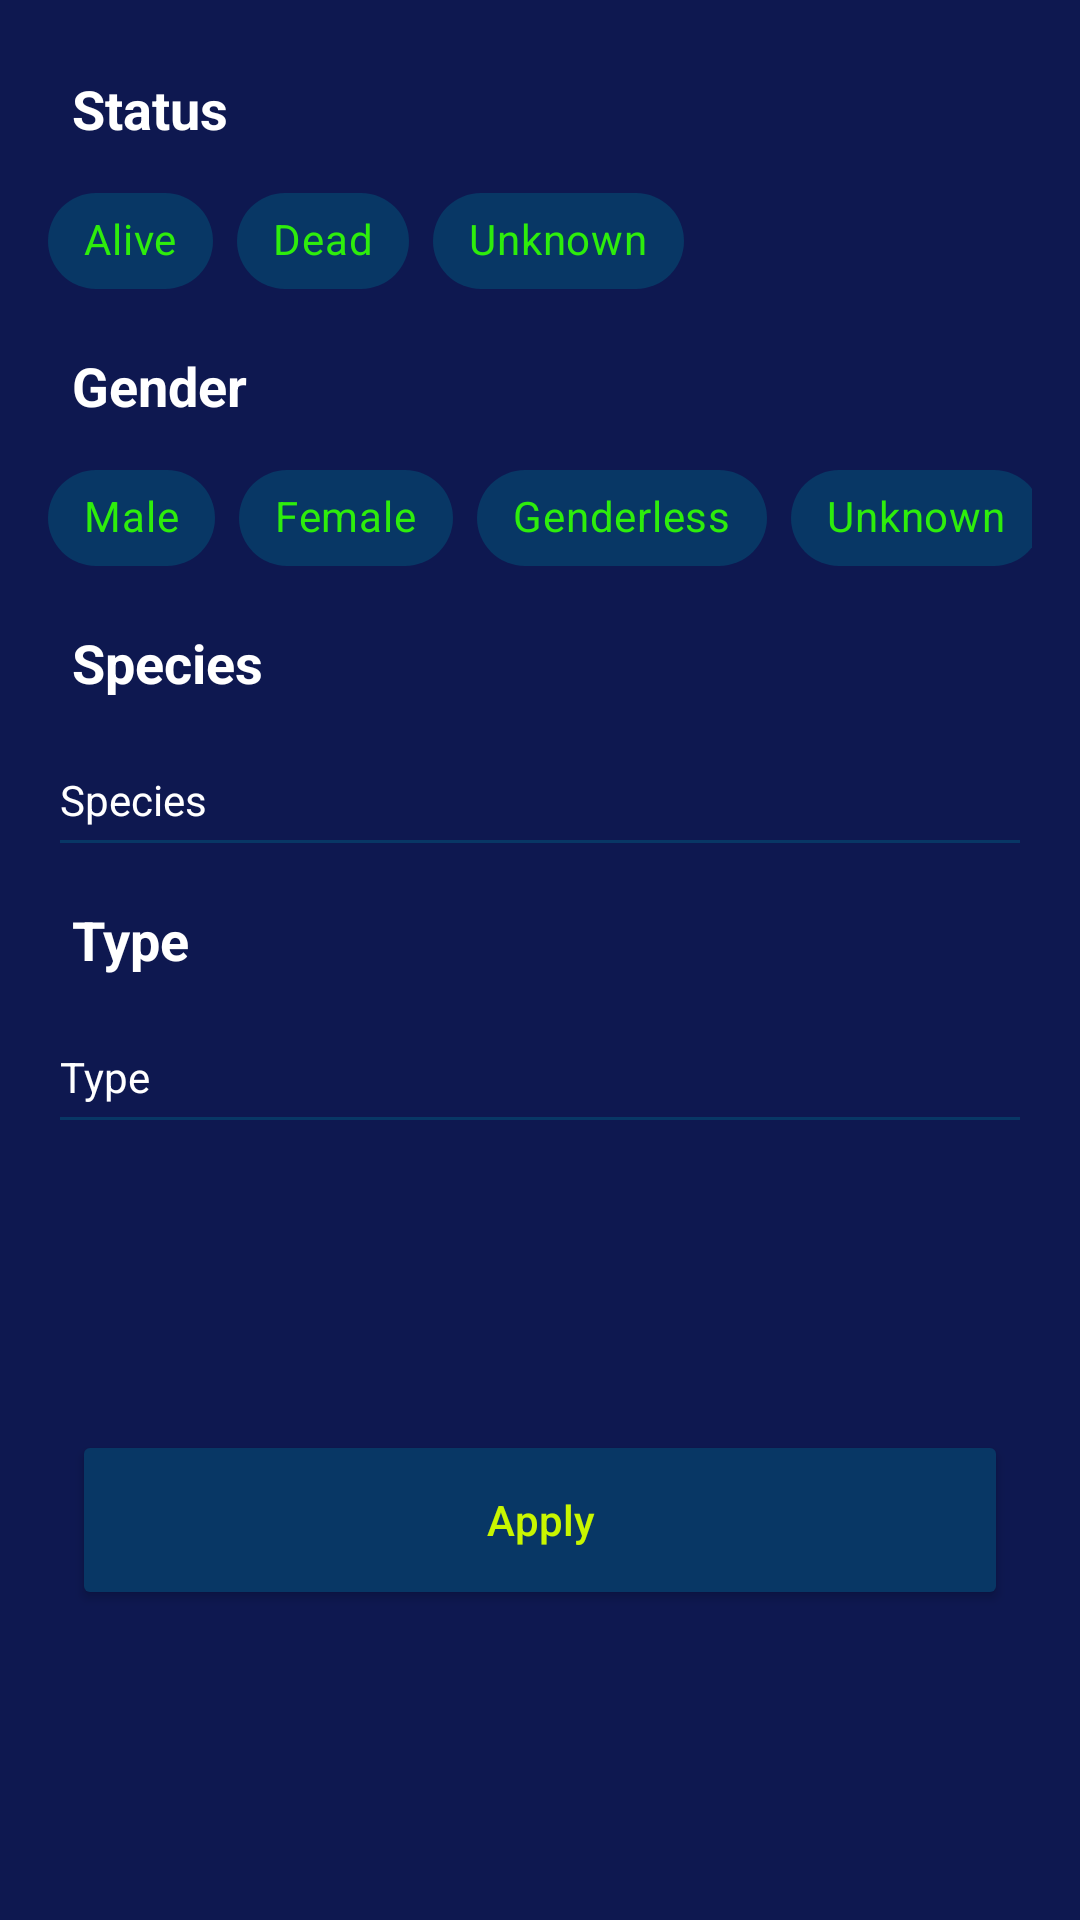

Android layout source for this screen:
<!-- AndroidManifest.xml: application theme Theme.RickAndMorty -->
<!-- res/layout/fragment_bottom_sheet.xml -->
<?xml version="1.0" encoding="utf-8"?>
<androidx.constraintlayout.widget.ConstraintLayout xmlns:android="http://schemas.android.com/apk/res/android"
    xmlns:app="http://schemas.android.com/apk/res-auto"
    xmlns:tools="http://schemas.android.com/tools"
    android:layout_width="match_parent"
    android:layout_height="match_parent"
    android:background="@color/main_color"
    android:focusable="true"
    android:focusableInTouchMode="true"
    tools:context=".presentation.common.bottomsheet.BottomSheet">

    <TextView
        android:id="@+id/textViewStatus"
        android:layout_width="wrap_content"
        android:layout_height="wrap_content"
        android:layout_marginStart="24dp"
        android:layout_marginTop="24dp"
        android:labelFor="@+id/chipGroupStatus"
        android:text="@string/status"
        android:textColor="@color/white"
        android:textSize="18sp"
        android:textStyle="bold"
        app:layout_constraintStart_toStartOf="parent"
        app:layout_constraintTop_toTopOf="parent" />


    <LinearLayout
        android:id="@+id/scrollViewStatus"
        android:layout_width="0dp"
        android:layout_height="wrap_content"
        android:layout_marginStart="16dp"
        android:layout_marginTop="8dp"
        android:layout_marginEnd="16dp"
        android:orientation="horizontal"
        android:scrollbars="none"
        app:layout_constraintEnd_toEndOf="parent"
        app:layout_constraintStart_toStartOf="parent"
        app:layout_constraintTop_toBottomOf="@+id/textViewStatus">

        <com.google.android.material.chip.ChipGroup
            android:id="@+id/chipGroupStatus"
            android:layout_width="match_parent"
            android:layout_height="match_parent"
            app:selectionRequired="true"
            app:singleLine="true"
            app:singleSelection="true">

            <com.google.android.material.chip.Chip
                android:id="@+id/chipAlive"
                style="@style/customChipStyle"
                android:layout_width="wrap_content"
                android:layout_height="wrap_content"
                android:text="@string/alive" />

            <com.google.android.material.chip.Chip
                android:id="@+id/chipDead"
                style="@style/customChipStyle"
                android:layout_width="wrap_content"
                android:layout_height="wrap_content"
                android:text="@string/dead" />

            <com.google.android.material.chip.Chip
                android:id="@+id/chipUnknown"
                style="@style/customChipStyle"
                android:layout_width="wrap_content"
                android:layout_height="wrap_content"
                android:text="@string/unknown"
                tools:ignore="DuplicateSpeakableTextCheck" />
        </com.google.android.material.chip.ChipGroup>

    </LinearLayout>


    <TextView
        android:id="@+id/textViewGender"
        android:layout_width="wrap_content"
        android:layout_height="wrap_content"
        android:layout_marginStart="24dp"
        android:layout_marginTop="12dp"
        android:labelFor="@+id/chipGroupGender"
        android:text="@string/gender"
        android:textColor="@color/white"
        android:textSize="18sp"
        android:textStyle="bold"
        app:layout_constraintStart_toStartOf="parent"
        app:layout_constraintTop_toBottomOf="@+id/scrollViewStatus" />


    <LinearLayout
        android:id="@+id/scrollViewGender"
        android:layout_width="match_parent"
        android:layout_height="wrap_content"
        android:layout_marginStart="16dp"
        android:layout_marginTop="8dp"
        android:layout_marginEnd="16dp"
        android:orientation="horizontal"
        android:scrollbars="none"
        app:layout_constraintEnd_toEndOf="parent"
        app:layout_constraintStart_toStartOf="parent"
        app:layout_constraintTop_toBottomOf="@+id/textViewGender">

        <com.google.android.material.chip.ChipGroup
            android:id="@+id/chipGroupGender"
            android:layout_width="match_parent"
            android:layout_height="match_parent"
            app:selectionRequired="true"
            app:singleLine="true"
            app:singleSelection="true">

            <com.google.android.material.chip.Chip
                android:id="@+id/chipGenderMale"
                style="@style/customChipStyle"
                android:layout_width="wrap_content"
                android:layout_height="wrap_content"
                android:text="@string/male" />

            <com.google.android.material.chip.Chip
                android:id="@+id/chipGenderFemale"
                style="@style/customChipStyle"
                android:layout_width="wrap_content"
                android:layout_height="wrap_content"
                android:text="@string/female" />

            <com.google.android.material.chip.Chip
                android:id="@+id/chipGenderGenderless"
                style="@style/customChipStyle"
                android:layout_width="wrap_content"
                android:layout_height="wrap_content"
                android:text="@string/genderless" />

            <com.google.android.material.chip.Chip
                android:id="@+id/chipGenderUnknown"
                style="@style/customChipStyle"
                android:layout_width="wrap_content"
                android:layout_height="wrap_content"
                android:text="@string/unknown" />

        </com.google.android.material.chip.ChipGroup>
    </LinearLayout>


    <TextView
        android:id="@+id/textViewSpecies"
        android:layout_width="wrap_content"
        android:layout_height="wrap_content"
        android:layout_marginStart="24dp"
        android:layout_marginTop="12dp"
        android:labelFor="@+id/editTextSpecies"
        android:text="@string/species"
        android:textColor="@color/white"
        android:textSize="18sp"
        android:textStyle="bold"
        app:layout_constraintStart_toStartOf="parent"
        app:layout_constraintTop_toBottomOf="@+id/scrollViewGender" />

    <EditText
        android:id="@+id/editTextSpecies"
        android:layout_width="0dp"
        android:layout_height="wrap_content"
        android:layout_marginStart="16dp"
        android:layout_marginTop="8dp"
        android:layout_marginEnd="16dp"
        android:autofillHints="no"
        android:backgroundTint="@color/second_color"
        android:hint="@string/species"
        android:inputType="text"
        android:minHeight="48dp"
        android:textColor="@color/alive_char_color"
        android:textColorHint="@color/white"
        app:layout_constraintBottom_toTopOf="@+id/textViewType"
        app:layout_constraintEnd_toEndOf="parent"
        app:layout_constraintStart_toStartOf="parent"
        app:layout_constraintTop_toBottomOf="@+id/textViewSpecies" />

    <TextView
        android:id="@+id/textViewType"
        android:layout_width="wrap_content"
        android:layout_height="wrap_content"
        android:layout_marginStart="24dp"
        android:layout_marginTop="12dp"
        android:labelFor="@+id/editTextType"
        android:text="@string/type"
        android:textColor="@color/white"
        android:textSize="18sp"
        android:textStyle="bold"
        app:layout_constraintStart_toStartOf="parent"
        app:layout_constraintTop_toBottomOf="@+id/editTextSpecies" />

    <EditText
        android:id="@+id/editTextType"
        android:layout_width="0dp"
        android:layout_height="wrap_content"
        android:layout_marginStart="16dp"
        android:layout_marginTop="8dp"
        android:layout_marginEnd="16dp"
        android:autofillHints="no"
        android:backgroundTint="@color/second_color"
        android:hint="@string/type"
        android:inputType="text"
        android:minHeight="48dp"
        android:textColor="@color/alive_char_color"
        android:textColorHint="@color/white"
        app:layout_constraintEnd_toEndOf="parent"
        app:layout_constraintStart_toStartOf="parent"
        app:layout_constraintTop_toBottomOf="@+id/textViewType" />


    <TextView
        android:id="@+id/textViewEpisode"
        android:layout_width="wrap_content"
        android:layout_height="wrap_content"
        android:layout_marginStart="24dp"
        android:layout_marginTop="12dp"
        android:text="@string/episode"
        android:textColor="@color/white"
        android:textSize="18sp"
        android:textStyle="bold"
        android:visibility="gone"
        app:layout_constraintStart_toStartOf="parent"
        app:layout_constraintTop_toBottomOf="@+id/editTextType" />

    <Spinner
        android:id="@+id/spinnerSeason"
        android:layout_width="wrap_content"
        android:layout_height="wrap_content"
        android:layout_marginStart="16dp"
        android:layout_marginTop="8dp"
        android:layout_marginEnd="16dp"
        android:background="@drawable/spinner_background"
        android:popupBackground="@color/second_color"
        android:spinnerMode="dropdown"
        android:visibility="gone"
        app:layout_constraintEnd_toStartOf="@+id/spinnerEpisode"
        app:layout_constraintStart_toStartOf="parent"
        app:layout_constraintTop_toBottomOf="@+id/textViewEpisode" />

    <Spinner
        android:id="@+id/spinnerEpisode"
        android:layout_width="wrap_content"
        android:layout_height="wrap_content"
        android:layout_marginStart="16dp"
        android:layout_marginTop="8dp"
        android:background="@drawable/spinner_background"
        android:popupBackground="@color/second_color"
        android:spinnerMode="dropdown"
        android:visibility="gone"
        app:layout_constraintStart_toEndOf="@+id/spinnerSeason"
        app:layout_constraintTop_toBottomOf="@+id/textViewEpisode" />

    <Button
        android:id="@+id/buttonApplyBottomSheet"
        android:layout_width="match_parent"
        android:layout_height="60dp"
        android:layout_marginStart="24dp"
        android:layout_marginTop="16dp"
        android:layout_marginEnd="24dp"
        android:layout_marginBottom="32dp"
        android:backgroundTint="@color/second_color"
        android:text="@string/apply"
        android:textAllCaps="false"
        android:textColor="@color/button_text"
        app:layout_constraintBottom_toBottomOf="parent"
        app:layout_constraintEnd_toEndOf="parent"
        app:layout_constraintStart_toStartOf="parent"
        app:layout_constraintTop_toBottomOf="@+id/spinnerEpisode"
        app:layout_goneMarginTop="24dp" />

</androidx.constraintlayout.widget.ConstraintLayout>
<!-- resources referenced by this layout -->
<resources>
  <color name="alive_char_color">#2EED0C</color>
  <color name="button_text">#C9F600</color>
  <color name="main_color">#0E1850</color>
  <color name="second_color">#083765</color>
  <color name="white">#FFFFFFFF</color>
  <!-- drawable spinner_background (drawable-v24) -->
  <?xml version="1.0" encoding="utf-8"?>
  <shape xmlns:android="http://schemas.android.com/apk/res/android">
      <stroke
          android:width="1dp"
          android:color="@color/spinner_background" />
      <corners android:radius="20dp" />
  </shape>
  <string name="alive">Alive</string>
  <string name="apply">Apply</string>
  <string name="dead">Dead</string>
  <string name="episode">Episode</string>
  <string name="female">Female</string>
  <string name="gender">Gender</string>
  <string name="genderless">Genderless</string>
  <string name="male">Male</string>
  <string name="species">Species</string>
  <string name="status">Status</string>
  <string name="type">Type</string>
  <string name="unknown">Unknown</string>
  <style name="customChipStyle" parent="Widget.MaterialComponents.Chip.Filter">
          <item name="chipBackgroundColor">@color/chip_background_color</item>
          <item name="android:textColor">@color/chip_text_color</item>
      </style>
  <style name="Theme.RickAndMorty" parent="Theme.MaterialComponents.DayNight.NoActionBar">
          
          <item name="colorPrimary">@color/main_color</item>
          <item name="colorPrimaryVariant">@color/alive_char_color</item>
          <item name="colorOnPrimary">@color/button_text</item>
          <item name="colorAccent">@color/white</item>
          
          <item name="colorSecondary">@color/alive_char_color</item>
          <item name="colorSecondaryVariant">@color/teal_700</item>
          <item name="colorOnSecondary">@color/second_color</item>
          
          <item name="android:statusBarColor" tools:targetApi="l">@color/main_color</item>
          
          <item name="android:textColor">@color/small_text_color</item>
          <item name="android:textSize">14sp</item>
          <item name="bottomNavigationStyle">@style/bottomNavigation</item>
      </style>
  <color name="spinner_background">#00A5FF</color>
  <color name="teal_700">#FF018786</color>
  <color name="small_text_color">#C49A9A9A</color>
  <style name="bottomNavigation">
          <item name="android:background">@color/bottom_color</item>
          <item name="itemTextColor">@color/white</item>
          <item name="itemIconTint">@color/bottom_navigation_button</item>
      </style>
  <color name="bottom_color">#08315A</color>
</resources>
